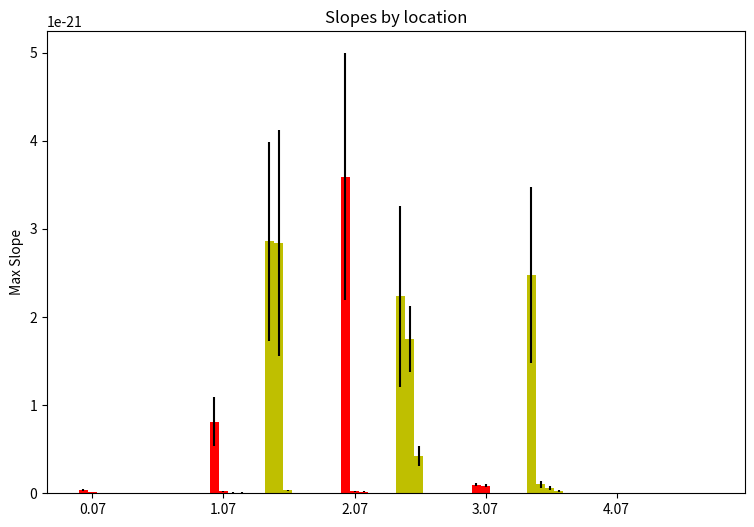

Python code for this plot: (Note: this script raises an exception after producing the figure.)
# -*- coding: utf-8 -*-
"""
Spyder Editor

This is a temporary script file.
"""

import numpy as np
import matplotlib.pyplot as plt

N = 5
rot1 = (3.30418079353e-23, 8.12670263834e-22, 3.59106814112e-21, 9.46751764257e-23, 3.72563807902e-27)
rot1Std = (9.86532306865e-24, 2.7963222414e-22, 1.40185785431e-21, 1.69996506512e-23, 9.7083776029e-28)

rot2 = (1.31572955453e-23, 2.13592867651e-23, 2.17567233511e-23, 8.65822850527e-23, 2.18864645655e-27)
rot2Std = (2.89300613609e-24, 5.14278050622e-24, 7.57068036808e-24, 1.53980691061e-23, 5.88453346638e-28)

rot3 = (6.14912613542e-24, 8.56943709617e-24, 1.71201211357e-23, 3.90145976536e-24, 8.11710496305e-28)
rot3Std = (2.08383537951e-24, 3.02918530483e-24, 5.81529465311e-24, 1.54391008266e-24, 2.41937175768e-28)

rot4 = (2.7720709358e-24, 6.46205586334e-24, 1.11213705349e-24, 2.63537608953e-24, 0)
rot4Std = (1.11665187747e-24, 2.53463760596e-24, 3.31692497729e-25, 6.93559112146e-25, 0)

rot5 = (1.45145875473e-24, 1.63723463743e-24, 7.0394394662e-25, 4.25722473475e-26, 0)
rot5Std = (6.25157371098e-25, 6.23047590638e-25, 1.51047073e-25, 1.67631798026e-26, 0)

rot6 = (1.46680679749e-25, 4.04063184688e-25, 1.44632157695e-25, 2.34208296966e-28, 0)
rot6Std = (5.74581908696e-26, 1.82230913658e-25, 4.64144654012e-26, 8.88875057904e-29, 0)

ind = np.arange(N)  # the x locations for the groups
width = 0.35 / 5       # the width of the bars

fig, ax = plt.subplots(figsize=(9,6))
rects1 = ax.bar(ind, rot1, width, color='r', yerr=rot1Std)
rects2 = ax.bar(ind + width, rot2, width, color='r', yerr=rot2Std)
rects3 = ax.bar(ind + 2 * width, rot3, width, color='r', yerr=rot3Std)
rects4 = ax.bar(ind + 3 * width, rot4, width, color='r', yerr=rot4Std)
rects5 = ax.bar(ind + 4 * width, rot5, width, color='r', yerr=rot5Std)
rects6 = ax.bar(ind + 5 * width, rot6, width, color='r', yerr=rot6Std)

lin1 = (5.81016405785e-24, 2.85915440929e-21, 2.23398780536e-21, 2.47469515786e-21, 6.76680920388e-28)
lin1Std = (2.4157431676e-24, 1.12586007146e-21, 1.02865165695e-21, 9.97355193903e-22, 2.49731852084e-28)

lin2 = (1.71645838503e-24, 2.83927379507e-21, 1.74852425334e-21, 1.00809659057e-22, 1.42155425769e-28)
lin2Std = (6.2269228995e-25, 1.28137446244e-21, 3.75301614281e-22, 4.10872147429e-23, 3.47405100957e-29)

lin3 = (1.59718622792e-24, 3.2081969959e-23, 4.26870194056e-22, 5.93304124346e-23, 7.64616344106e-29)
lin3Std = (5.50078417678e-25, 4.87989077013e-24, 1.12245066927e-22, 2.4496484439e-23, 3.09773033733e-29)

lin4 = (1.15759194604e-24, 2.99882985226e-24, 7.45736018126e-25, 2.72396409578e-23, 0)
lin4Std = (2.26000470921e-25, 8.93503384676e-25, 1.88502150961e-25, 1.13198137913e-23, 0)

lin5 = (1.08244498252e-26, 9.89596472944e-25, 1.92630301244e-25, 1.46405405249e-26, 0)
lin5Std = (2.35187668017e-27, 3.70047763325e-25, 6.41744965598e-26, 6.72414056022e-27, 0)

lin6 = (5.81244577918e-27, 1.82026702072e-25, 1.05964073973e-25, 7.27493347039e-27, 0)
lin6Std = (1.87937175552e-27, 8.32260259145e-26, 1.72341402113e-26, 2.3922240551e-27, 0)

rects7 = ax.bar(ind + 6 * width, lin1, width, color='y', yerr=lin1Std)
rects8 = ax.bar(ind + 7 * width, lin2, width, color='y', yerr=lin2Std)
rects9 = ax.bar(ind + 8 * width, lin3, width, color='y', yerr=lin3Std)
rects10 = ax.bar(ind + 9 * width, lin4, width, color='y', yerr=lin4Std)
rects11 = ax.bar(ind + 10 * width, lin5, width, color='y', yerr=lin5Std)
rects12 = ax.bar(ind + 11 * width, lin6, width, color='y', yerr=lin6Std)

# add some text for labels, title and axes ticks
ax.set_ylabel('Max Slope')
ax.set_title('Slopes by location')
ax.set_xticks(ind + width)
ax.set_xticklabels(('BS', 'ITMX', 'ITMY', 'ETMX', 'ETMY', 'HAM1', 'HAM2', 'HAM6'))

legend = ax.legend((rects1[0], rects7[0]), ('Rotational', 'Linear'))
legend.get_frame().set_alpha(0.5)

def autolabel(rects):
    # attach some text labels
    for rect in rects:
        height = rect.get_height()
        ax.text(rect.get_x() + rect.get_width()/2., 1.05*height,
                '%d' % int(height),
                ha='center', va='bottom')

#autolabel(rects1)
#autolabel(rects2)

plt.yscale('log')

plt.savefig('hist.png')
plt.close()
